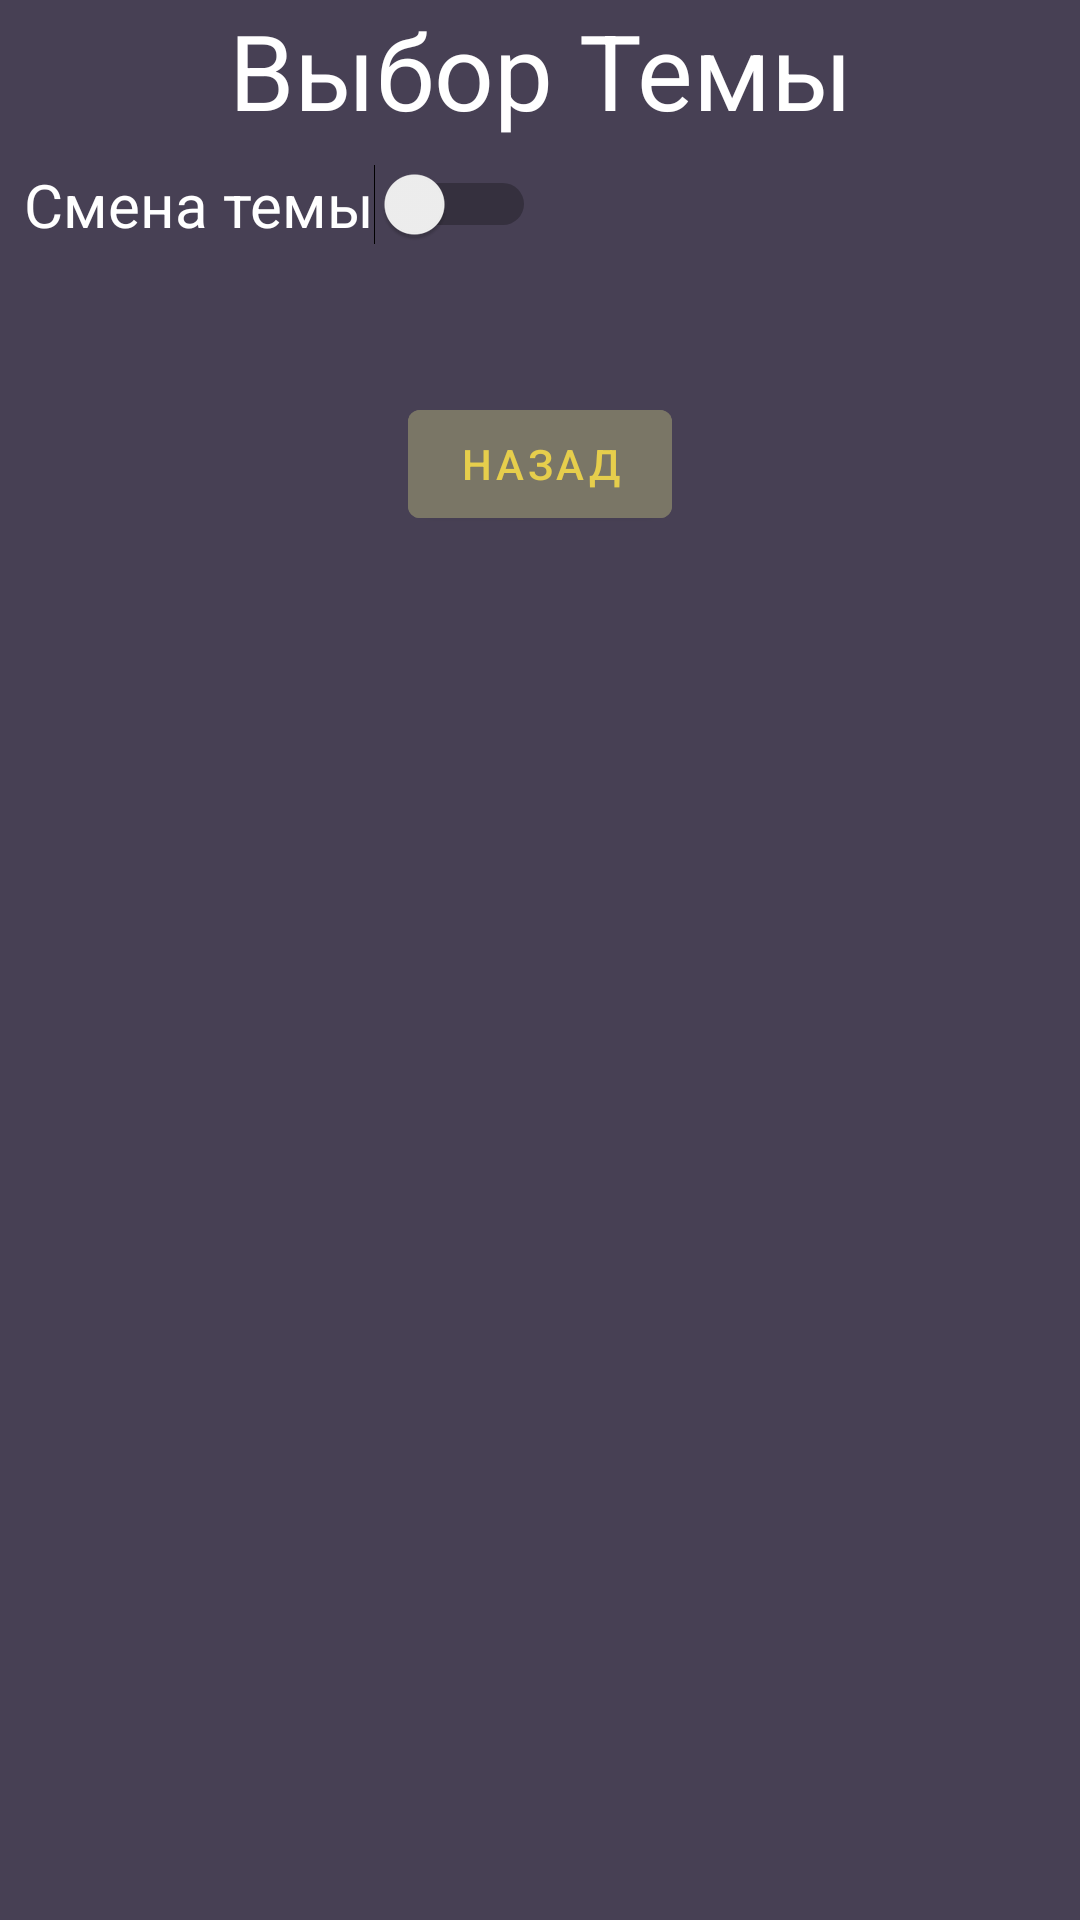

Write the Android layout XML for this screen, with the resource values it uses.
<!-- AndroidManifest.xml: application theme Theme.CalculatorGB -->
<!-- res/layout/activity_settings.xml -->
<?xml version="1.0" encoding="utf-8"?>
<androidx.constraintlayout.widget.ConstraintLayout xmlns:android="http://schemas.android.com/apk/res/android"
    xmlns:app="http://schemas.android.com/apk/res-auto"
    xmlns:tools="http://schemas.android.com/tools"
    android:layout_width="match_parent"
    android:layout_height="match_parent"
    tools:context=".SettingsActivity">

    <TextView
        android:id="@+id/textView"
        android:layout_width="match_parent"
        android:layout_height="wrap_content"
        android:gravity="center"
        android:text="@string/settings"
        android:textColor="@color/white"
        android:textSize="@dimen/screen_text_size_land"
        app:layout_constraintEnd_toEndOf="parent"
        app:layout_constraintStart_toStartOf="parent"
        app:layout_constraintTop_toTopOf="parent" />

    <Switch
        android:id="@+id/switch_theme"
        android:layout_width="wrap_content"
        android:layout_height="wrap_content"
        android:layout_marginStart="@dimen/margin_start_second_third_row"
        android:layout_marginTop="@dimen/margin_start_second_third_row"
        android:text="@string/switch_theme"
        android:textColor="@color/white"
        android:textSize="@dimen/btn_settings_text_size"
        app:layout_constraintStart_toStartOf="parent"
        app:layout_constraintTop_toBottomOf="@+id/textView"
        tools:ignore="UseSwitchCompatOrMaterialXml" />

    <com.google.android.material.button.MaterialButton
        android:id="@+id/button_Back"
        android:layout_width="wrap_content"
        android:layout_height="wrap_content"
        android:layout_marginTop="@dimen/margin_button_top"
        android:backgroundTint="@color/brown"
        android:text="@string/button_back"
        app:layout_constraintEnd_toEndOf="parent"
        app:layout_constraintStart_toStartOf="parent"
        app:layout_constraintTop_toBottomOf="@+id/textView" />
</androidx.constraintlayout.widget.ConstraintLayout>
<!-- resources referenced by this layout -->
<resources>
  <color name="brown">#7A7666</color>
  <color name="white">#FFFFFFFF</color>
  <dimen name="btn_settings_text_size">20sp</dimen>
  <dimen name="margin_button_top">84dp</dimen>
  <dimen name="margin_start_second_third_row">8dp</dimen>
  <dimen name="screen_text_size_land">35sp</dimen>
  <string name="button_back">Назад</string>
  <string name="settings">Выбор Темы</string>
  <string name="switch_theme">Смена темы</string>
  <style name="Theme.CalculatorGB" parent="Theme.MaterialComponents.DayNight.NoActionBar">
          
          <item name="colorPrimary">@color/purple_500</item>
          <item name="colorPrimaryVariant">@color/purple_700</item>
          <item name="colorOnPrimary">#E6CE4C</item>
  
  
          
          <item name="colorSecondary">@color/teal_200</item>
          <item name="colorSecondaryVariant">@color/teal_700</item>
          <item name="colorOnSecondary">@color/white</item>
  
  
          
          <item name="android:statusBarColor" tools:targetApi="l">?attr/colorPrimaryVariant</item>
          
          <item name="android:windowBackground">@color/gray</item>
  
      </style>
  <color name="purple_500">#FF6200EE</color>
  <color name="purple_700">#FF3700B3</color>
  <color name="teal_200">#FF03DAC5</color>
  <color name="teal_700">#FF018786</color>
  <color name="gray">#474054</color>
</resources>
